Run: headless pygame with SDL's dummy video driver; simulated clock (each Clock.tick advances the game by its frame time, no real sleeping); random seed 0; keys injected as events and as key.get_pressed() state; mouse plan: one left click at the window centre at the start of phase 2, then a move to the lower-right quarter at the start of phase 3.
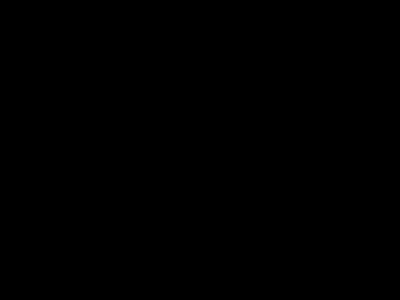
Frame 1 of 4 · flips 1–60 · no input
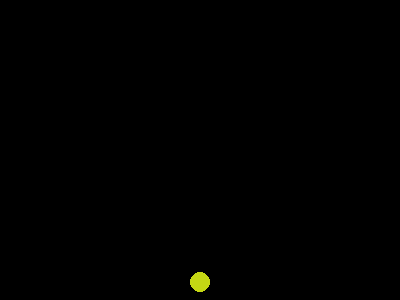
Frame 2 of 4 · flips 61–180 · clicked the window centre · tapped SPACE, RETURN · held RIGHT (→), D
Frame 3 of 4 · flips 181–300 · moved the mouse to the lower-right quarter · held DOWN (↓), S · screen unchanged from frame 2, image omitted
Frame 4 of 4 · flips 301–420 · held LEFT (←), A, UP (↑), W · screen unchanged from frame 3, image omitted

The pygame program that drew these frames:

import pygame
import random as rnd

pygame.init()

fps = 25
clock = pygame.time.Clock()
size = 400, 300
scr = pygame.display.set_mode(size)
balloons = []
v = 100
rect_scr = pygame.Rect(-10, -10, 420, 300)
scr2 = pygame.Surface(scr.get_size())

running = True
while running:
    scr.blit(scr2, (0, 0))
    for event in pygame.event.get():
        if event.type == pygame.QUIT:
            running = False
        if event.type == pygame.MOUSEBUTTONDOWN:
            pos = event.pos
            color = pygame.Color(rnd.randint(0, 255), rnd.randint(0, 255), rnd.randint(0, 255))
            rect = pygame.Rect(pos[0] - 10, pos[1] - 10, 20, 20)
            balloons.append((color, rect))

    for b in balloons:
        pygame.draw.ellipse(scr, b[0], b[1], 0)
    pygame.display.flip()
    for b in balloons:
        if rect_scr.contains(b[1]):
            b[1].move_ip(0, int(100 / fps))
        else:
            pygame.draw.ellipse(scr2, b[0], b[1], 0)
            del balloons[balloons.index(b)]
    clock.tick(fps)

pygame.quit()
